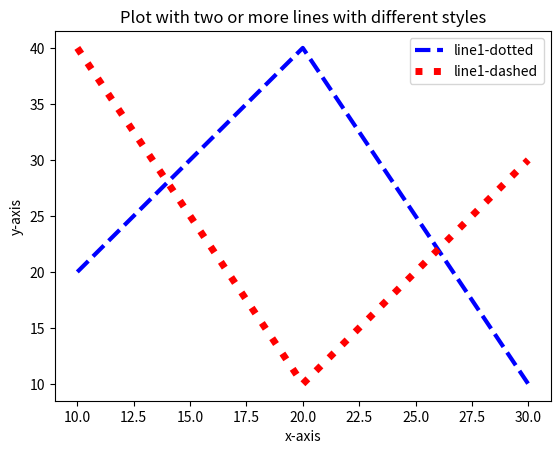

Generate this figure with matplotlib:
import matplotlib.pyplot as plt


plt.title("Plot with two or more lines with different styles")
plt.plot([10, 20, 30], [20, 40, 10], color="blue",
         linewidth=3, linestyle='--', label="line1-dotted")
plt.plot([10, 20, 30], [40, 10, 30], color="red",
         linewidth=5, linestyle=":", label="line1-dashed")
plt.xlabel("x-axis")
plt.ylabel("y-axis")
plt.legend()
plt.show()
plt.close()
